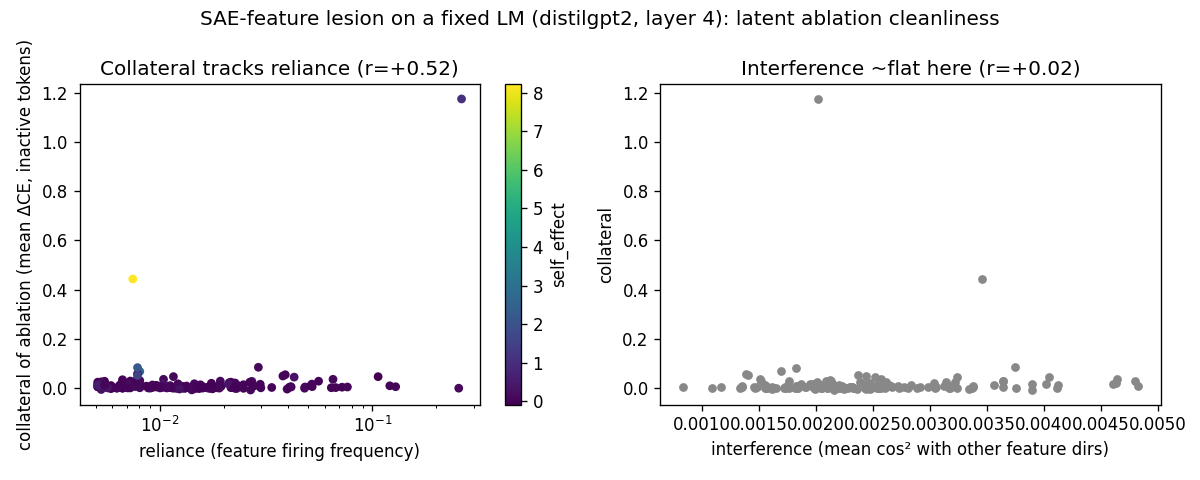

Values plotted in this chart, from the file beside it:
feature, reliance_freq, mean_act, interference, self_effect, collateral, n_active_tok
3, 0.005315, 12.18, 0.002113, -0.04783, 0.01276, 27
18, 0.04134, 7.174, 0.002197, -0.02227, 0.005066, 210
36, 0.005906, 13.1, 0.002152, -0.04051, -0.001346, 30
55, 0.00748, 17.12, 0.003456, 8.21, 0.4429, 38
78, 0.01063, 8.212, 0.003171, 0.193, 0.00686, 54
96, 0.0248, 5.454, 0.003167, -0.006613, -0.001495, 126
129, 0.005512, 15.83, 0.001351, 0.1951, 0.008053, 28
145, 0.01713, 4.093, 0.001087, -0.0293, -0.001613, 87
159, 0.01339, 4.796, 0.001477, 0.0977, 0.002783, 68
188, 0.006693, 12.67, 0.001763, 0.07726, 0.02755, 34
205, 0.005512, 6.383, 0.002084, 0.009952, 0.02728, 28
239, 0.03799, 5.436, 0.002438, 0.002919, 0.04863, 193
256, 0.02992, 5.545, 0.002201, 0.002531, 0.0006503, 152
272, 0.01142, 14.29, 0.001353, -0.05824, 0.003564, 58
293, 0.01319, 5.642, 0.002174, -0.03343, 0.0002172, 67
308, 0.006496, 13.98, 0.002021, -0.05009, 0.007284, 33
331, 0.02756, 5.973, 0.00272, 0.02503, 0.008566, 140
343, 0.01063, 9.184, 0.003639, 0.00452, 0.002803, 54
364, 0.01004, 6.042, 0.001558, 0.01594, 0.0001109, 51
381, 0.006693, 6.894, 0.002092, -0.0208, 0.003232, 34
401, 0.01142, 5.011, 0.001566, -0.0113, 0.001108, 58
422, 0.0122, 6.086, 0.002553, 0.0025, 0.0168, 62
446, 0.01772, 6.662, 0.002567, 0.0009534, -0.001575, 90
473, 0.06732, 4.409, 0.002552, -0.001217, 0.001547, 342
491, 0.02677, 7.283, 0.002159, 0.01933, -0.008203, 136
517, 0.007874, 426, 0.001508, 0.2835, 0.03715, 40
536, 0.006693, 9.292, 0.002122, 0.01299, 0.03348, 34
555, 0.01122, 4.138, 0.002006, 0.006649, 0.007903, 57
575, 0.01594, 8.58, 0.001977, 0.0722, 0.0001473, 81
600, 0.02303, 4.519, 0.002233, -0.02924, -0.001976, 117
612, 0.04803, 6.016, 0.001841, 0.02017, -0.001012, 244
627, 0.007283, 4.565, 0.00298, -0.04111, 0.0051, 37
641, 0.008858, 8.232, 0.002551, 0.1619, 0.004165, 45
652, 0.01161, 5.192, 0.001994, -0.01773, -0.0009535, 59
665, 0.01102, 6.169, 0.00161, 0.008232, 0.002632, 56
674, 0.02264, 4.119, 0.004632, 0.08546, 0.02038, 115
690, 0.02165, 18.28, 0.003223, 0.07249, 0.02372, 110
708, 0.05591, 4.878, 0.003643, -0.009328, 0.02756, 284
733, 0.005118, 6.433, 0.002008, -0.005781, 0.02362, 26
745, 0.01555, 6.571, 0.002828, -0.009388, 0.01298, 79
763, 0.009252, 12.41, 0.002083, -0.0001925, 0.002081, 47
788, 0.01693, 5.45, 0.002299, -0.0008992, 0.003994, 86
812, 0.00689, 8.331, 0.001567, -0.03178, 0.004226, 35
832, 0.0128, 5.862, 0.002485, 0.008369, -0.0007996, 65
848, 0.01299, 9.72, 0.001831, 0.07132, -0.0004047, 66
864, 0.04075, 7.658, 0.002769, 0.009808, 0.003035, 207
885, 0.03898, 4.699, 0.00237, 0.0103, 0.05387, 198
898, 0.008071, 13.53, 0.001513, 0.1193, 0.03014, 41
916, 0.005906, 8.17, 0.002059, 0.007227, 0.009906, 30
944, 0.02717, 7.504, 0.004798, 0.2514, 0.02684, 138
969, 0.05217, 4.551, 0.002661, -0.002477, 0.005439, 265
997, 0.0248, 4.802, 0.002465, 0.005223, 0.01325, 126
1017, 0.02323, 8.016, 0.002537, 0.02827, 0.01075, 118
1036, 0.04823, 10.65, 0.002024, 0.1401, 0.003947, 245
1061, 0.006496, 8.462, 0.002153, -0.01133, 0.0118, 33
1075, 0.0187, 7.911, 0.004111, 0.08253, 0.0007463, 95
1100, 0.04291, 19.14, 0.004047, 0.2939, 0.04419, 218
1121, 0.01201, 7.211, 0.002214, -0.00582, -0.001153, 61
1136, 0.005906, 5.091, 0.001612, -0.02188, -0.002305, 30
1154, 0.07205, 7.876, 0.0008318, 0.006964, 0.003165, 366
... 100 more rows
